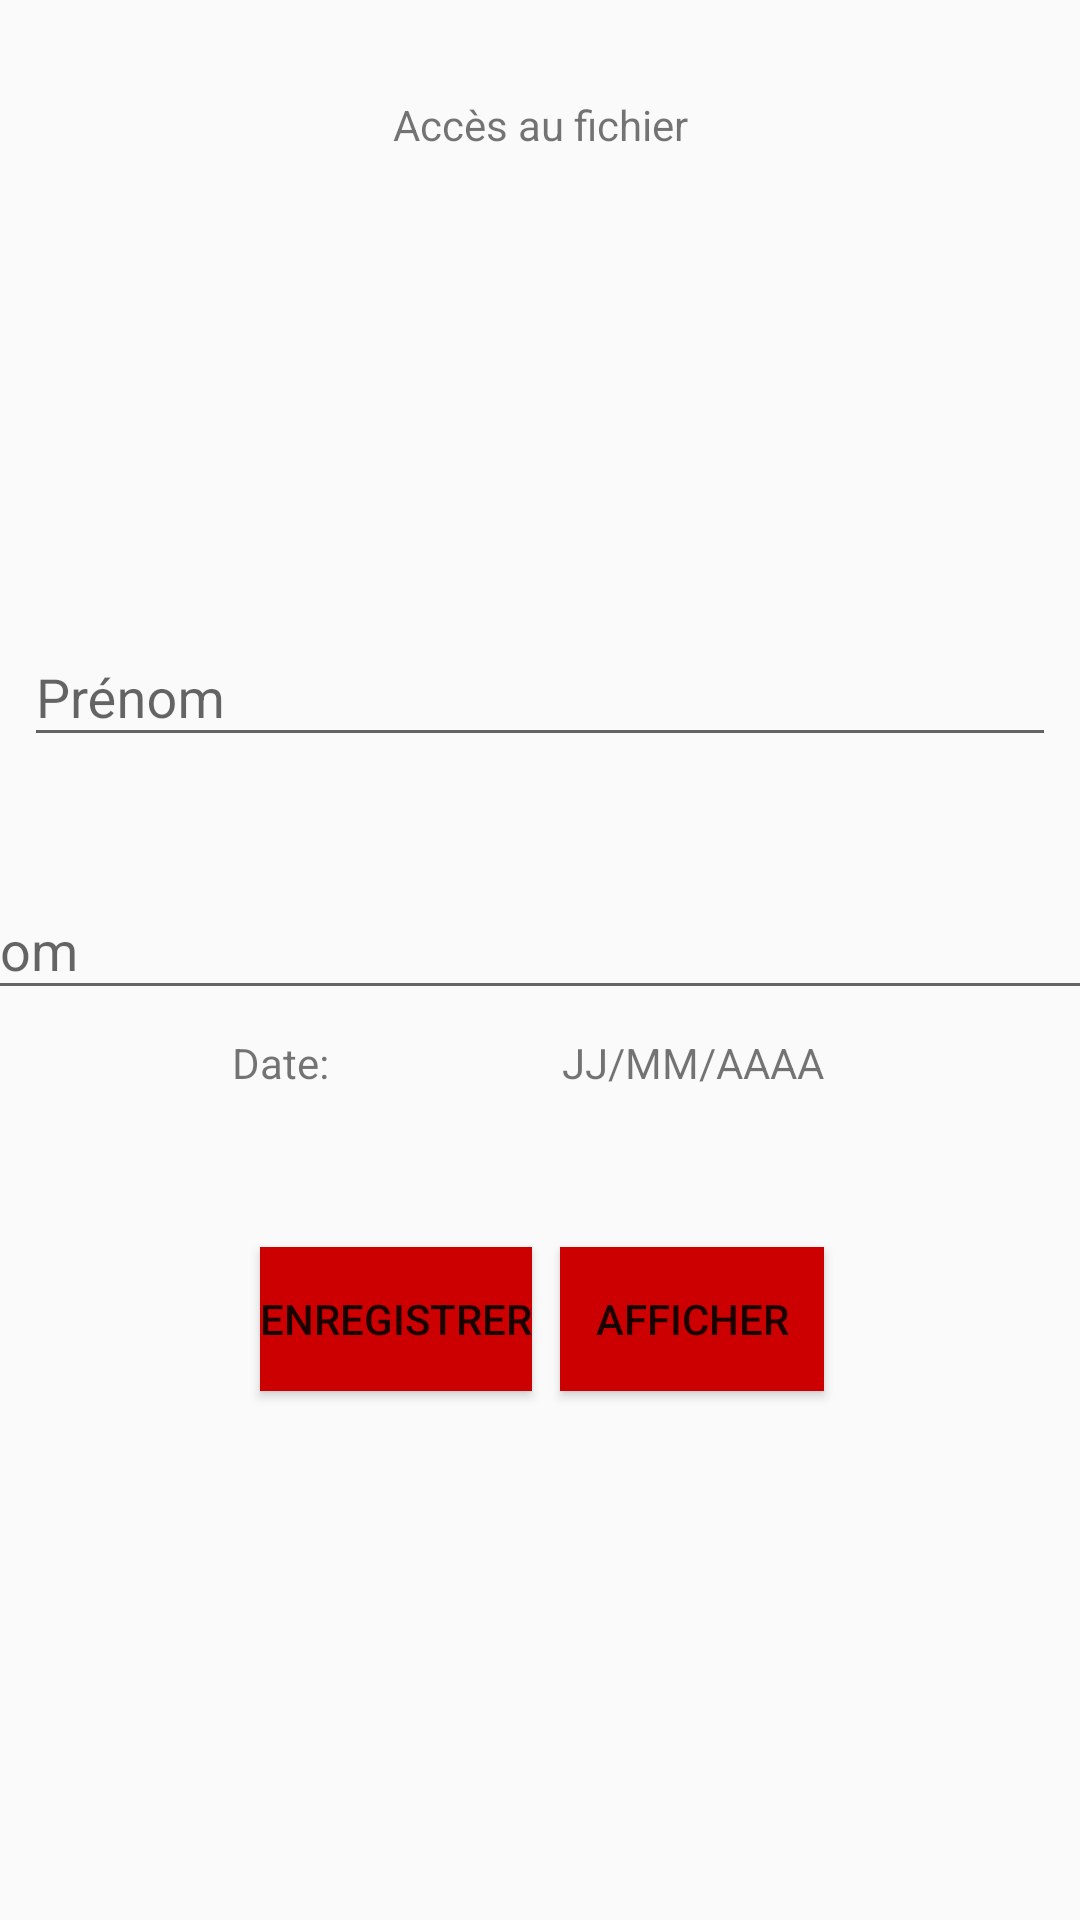

Produce the Android XML layout that renders to this screen, including the resource entries it uses.
<!-- AndroidManifest.xml: application theme AppTheme -->
<!-- res/layout/activity_form.xml -->
<?xml version="1.0" encoding="utf-8"?>
<android.support.constraint.ConstraintLayout
        xmlns:android="http://schemas.android.com/apk/res/android"
        xmlns:tools="http://schemas.android.com/tools"
        xmlns:app="http://schemas.android.com/apk/res-auto"
        android:layout_width="match_parent"
        android:layout_height="match_parent"
        tools:context=".FormActivity">

    <Button
            android:text="@string/btnFormRegister"
            android:layout_width="wrap_content"
            android:layout_height="wrap_content"
            android:id="@+id/btnFormRegister"
            app:layout_constraintBottom_toBottomOf="parent"
            android:background="@android:color/holo_red_dark" android:layout_marginTop="8dp"
            app:layout_constraintTop_toBottomOf="@+id/txtFormTitleDate"
            app:layout_constraintStart_toStartOf="@+id/txtFormTitleDate" android:layout_marginStart="8dp"
            app:layout_constraintVertical_bias="0.19999999" android:layout_marginEnd="8dp"
            app:layout_constraintEnd_toStartOf="@+id/btnFormView"/>
    <android.support.design.widget.TextInputLayout
            android:layout_height="wrap_content"
            android:layout_width="0dp" app:layout_constraintEnd_toEndOf="parent" android:layout_marginEnd="8dp"
            app:layout_constraintStart_toStartOf="parent" android:layout_marginStart="8dp"
            android:id="@+id/textInputLayout" android:layout_marginTop="200dp"
            app:layout_constraintTop_toTopOf="parent">

        <android.support.design.widget.TextInputEditText
                android:layout_width="match_parent"
                android:layout_height="wrap_content"
                android:hint="@string/textFormFirstname" android:id="@+id/textFormFirstname"/>
    </android.support.design.widget.TextInputLayout>
    <android.support.design.widget.TextInputLayout
            android:layout_width="395dp"
            android:layout_height="wrap_content"
            app:layout_constraintEnd_toEndOf="parent" android:layout_marginEnd="8dp"
            app:layout_constraintStart_toStartOf="parent" android:layout_marginStart="8dp"
            android:layout_marginTop="32dp" app:layout_constraintTop_toBottomOf="@+id/textInputLayout"
            android:id="@+id/textInputLayout2">

        <android.support.design.widget.TextInputEditText
                android:layout_width="match_parent"
                android:layout_height="wrap_content"
                android:hint="@string/textFormName" android:id="@+id/textFormName"/>
    </android.support.design.widget.TextInputLayout>
    <TextView
            android:text="@string/textFormTitleDate"
            android:layout_width="wrap_content"
            android:layout_height="wrap_content"
            android:id="@+id/txtFormTitleDate" app:layout_constraintStart_toStartOf="parent"
            app:layout_constraintEnd_toStartOf="@+id/txtFormDate" android:layout_marginTop="8dp"
            app:layout_constraintTop_toBottomOf="@+id/textInputLayout2"/>
    <TextView
            android:text="@string/textFormDate"
            android:layout_width="wrap_content"
            android:layout_height="wrap_content"
            android:id="@+id/txtFormDate"
            app:layout_constraintTop_toTopOf="@+id/txtFormTitleDate"
            app:layout_constraintBottom_toBottomOf="@+id/txtFormTitleDate"
            app:layout_constraintVertical_bias="0.0" app:layout_constraintEnd_toEndOf="parent"
            android:layout_marginEnd="8dp"
            app:layout_constraintStart_toEndOf="@+id/txtFormTitleDate" app:layout_constraintHorizontal_bias="0.5"/>
    <TextView
            android:text="@string/textFormTitle"
            android:layout_width="wrap_content"
            android:layout_height="wrap_content"
            android:id="@+id/textFormTitle" android:layout_marginTop="32dp"
            app:layout_constraintTop_toTopOf="parent" app:layout_constraintStart_toStartOf="parent"
            android:layout_marginStart="8dp" app:layout_constraintEnd_toEndOf="parent" android:layout_marginEnd="8dp"
    />
    <Button
            android:text="@string/btnFormView"
            android:layout_width="wrap_content"
            android:layout_height="wrap_content"
            android:id="@+id/btnFormView" app:layout_constraintEnd_toEndOf="@+id/txtFormDate"
            android:background="@android:color/holo_red_dark"
            app:layout_constraintTop_toTopOf="@+id/btnFormRegister"
            app:layout_constraintBottom_toBottomOf="@+id/btnFormRegister"/>
</android.support.constraint.ConstraintLayout>
<!-- resources referenced by this layout -->
<resources>
  <string name="btnFormRegister">Enregistrer</string>
  <string name="btnFormView">Afficher</string>
  <string name="textFormDate">JJ/MM/AAAA</string>
  <string name="textFormFirstname">Prénom</string>
  <string name="textFormName">Nom</string>
  <string name="textFormTitle">Accès au fichier</string>
  <string name="textFormTitleDate">Date:</string>
  <style name="AppTheme" parent="Theme.AppCompat.Light.DarkActionBar">
          
          <item name="colorPrimary">@color/colorPrimary</item>
          <item name="colorPrimaryDark">@color/colorPrimaryDark</item>
          <item name="colorAccent">@color/colorAccent</item>
      </style>
  <color name="colorPrimary">#E60000</color>
  <color name="colorPrimaryDark">#CC0000</color>
  <color name="colorAccent">#E35030</color>
</resources>
